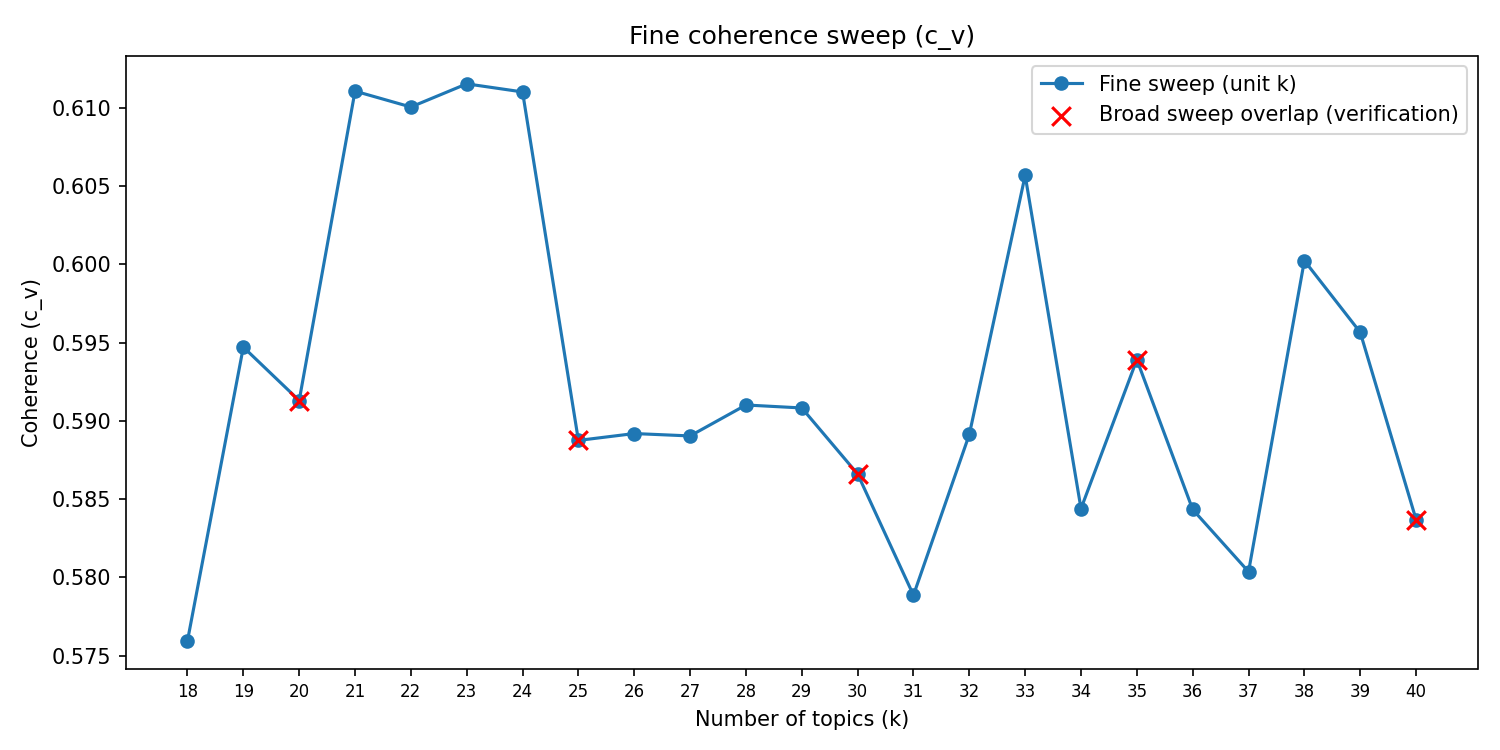

Values plotted in this chart, from the file beside it:
k, coherence_c_v, log_perplexity, alpha_min, alpha_max, alpha_mean, eta, train_seconds, coherence_seconds
18, 0.576, -8.183, 0.009979, 0.06995, 0.02487, 0.1475, 35.5, 19.5
19, 0.5947, -8.166, 0.01026, 0.07543, 0.02413, 0.1386, 35.3, 20.6
20, 0.5913, -8.16, 0.009729, 0.07315, 0.02318, 0.1316, 0.0, 21.9
21, 0.6111, -8.152, 0.009352, 0.07337, 0.02262, 0.1246, 36.7, 21.6
22, 0.6101, -8.14, 0.009258, 0.07061, 0.02228, 0.1176, 37.3, 22.3
23, 0.6115, -8.129, 0.009341, 0.07102, 0.02166, 0.1118, 37.1, 25.1
24, 0.611, -8.129, 0.009406, 0.07015, 0.02142, 0.1085, 36.8, 24.0
25, 0.5888, -8.122, 0.009375, 0.07053, 0.02098, 0.1035, 0.0, 25.1
26, 0.5892, -8.124, 0.009342, 0.07489, 0.02114, 0.09838, 43.7, 24.6
27, 0.589, -8.126, 0.008995, 0.06925, 0.02055, 0.09518, 44.3, 24.7
28, 0.591, -8.12, 0.00911, 0.07136, 0.02037, 0.09011, 45.7, 25.6
29, 0.5908, -8.118, 0.008886, 0.06901, 0.01988, 0.08711, 49.0, 24.9
30, 0.5866, -8.122, 0.009101, 0.071, 0.01957, 0.08309, 0.0, 28.0
31, 0.5789, -8.122, 0.008724, 0.073, 0.01932, 0.08015, 52.8, 27.6
32, 0.5891, -8.128, 0.008796, 0.06419, 0.01944, 0.07663, 41.7, 26.6
33, 0.6057, -8.118, 0.00888, 0.06463, 0.01911, 0.07259, 46.9, 29.3
34, 0.5844, -8.118, 0.008634, 0.06276, 0.01902, 0.07005, 47.4, 29.5
35, 0.5939, -8.111, 0.008607, 0.06507, 0.01869, 0.06722, 0.0, 31.9
36, 0.5843, -8.114, 0.008495, 0.06136, 0.01902, 0.0653, 50.6, 33.1
37, 0.5804, -8.106, 0.008538, 0.07259, 0.01734, 0.06182, 54.0, 34.5
38, 0.6002, -8.1, 0.008478, 0.06189, 0.01795, 0.05996, 53.0, 36.6
39, 0.5957, -8.098, 0.008375, 0.08433, 0.01583, 0.05776, 53.6, 36.5
40, 0.5837, -8.096, 0.008201, 0.07411, 0.01548, 0.05634, 0.0, 37.0
